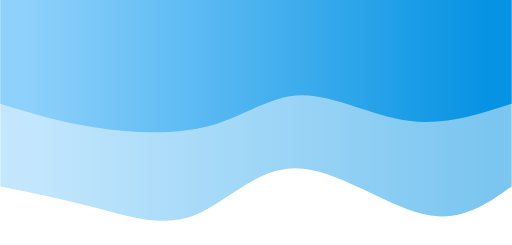
t = 0.00 s
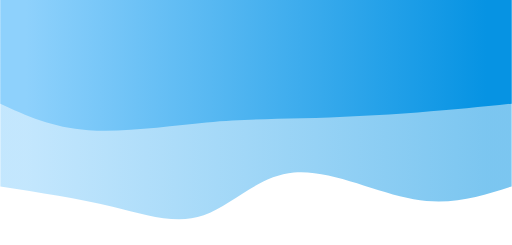
t = 0.75 s
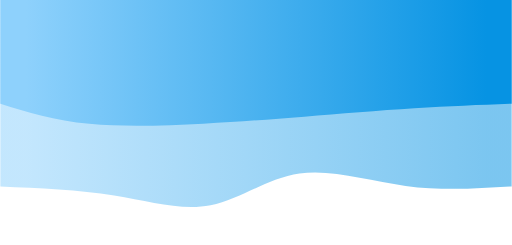
t = 1.25 s
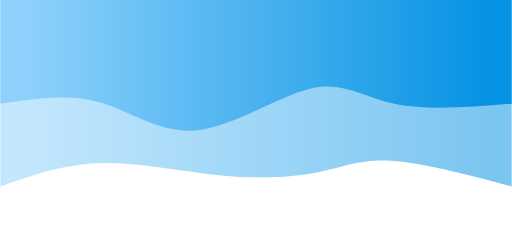
t = 2.00 s
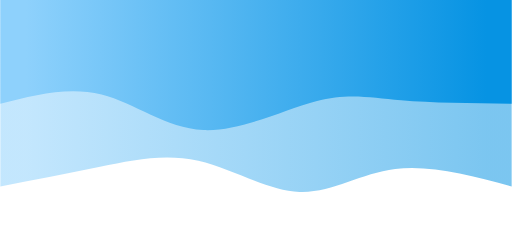
t = 2.75 s
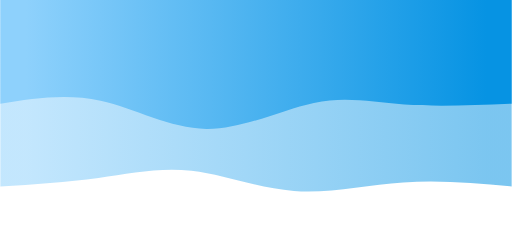
t = 3.25 s

The animated SVG that drew these frames (rendered in a browser with its animation timeline set to each time). Animation: 2 CSS @keyframes rules; one cycle of 4.00 s, repeats indefinitely.

<svg width="100%" height="100%" id="svg" viewBox="0 0 1440 690" xmlns="http://www.w3.org/2000/svg" class="transition duration-300 ease-in-out delay-150"><style>
          .path-0{
            animation:pathAnim-0 4s;
            animation-timing-function: linear;
            animation-iteration-count: infinite;
          }
          @keyframes pathAnim-0{
            0%{
              d: path("M 0,700 L 0,175 C 72.04784688995213,123.31578947368422 144.09569377990425,71.63157894736842 250,97 C 355.90430622009575,122.36842105263158 495.665071770335,224.78947368421052 608,226 C 720.334928229665,227.21052631578948 805.2440191387559,127.21052631578948 895,93 C 984.7559808612441,58.78947368421052 1079.358851674641,90.36842105263156 1171,115 C 1262.641148325359,139.63157894736844 1351.3205741626793,157.31578947368422 1440,175 L 1440,700 L 0,700 Z");
            }
            25%{
              d: path("M 0,700 L 0,175 C 88.98564593301435,155.62200956937798 177.9712918660287,136.24401913875596 285,153 C 392.0287081339713,169.75598086124404 517.1004784688996,222.64593301435406 615,210 C 712.8995215311004,197.35406698564594 783.6267942583733,119.17224880382773 858,94 C 932.3732057416267,68.82775119617227 1010.3923444976076,96.66507177033495 1108,119 C 1205.6076555023924,141.33492822966505 1322.8038277511962,158.1674641148325 1440,175 L 1440,700 L 0,700 Z");
            }
            50%{
              d: path("M 0,700 L 0,175 C 126.53588516746413,208.39712918660285 253.07177033492826,241.79425837320574 340,247 C 426.92822966507174,252.20574162679426 474.2488038277512,229.2200956937799 545,215 C 615.7511961722488,200.7799043062201 709.9330143540669,195.32535885167462 818,206 C 926.0669856459331,216.67464114832538 1048.019138755981,243.47846889952157 1154,241 C 1259.980861244019,238.52153110047843 1349.9904306220096,206.76076555023923 1440,175 L 1440,700 L 0,700 Z");
            }
            75%{
              d: path("M 0,700 L 0,175 C 111.13875598086128,204.64593301435406 222.27751196172255,234.29186602870814 324,216 C 425.72248803827745,197.70813397129186 518.0287081339712,131.47846889952154 615,141 C 711.9712918660288,150.52153110047846 813.6076555023924,235.79425837320576 904,261 C 994.3923444976076,286.20574162679424 1073.5406698564593,251.34449760765554 1161,227 C 1248.4593301435407,202.65550239234446 1344.2296650717703,188.82775119617224 1440,175 L 1440,700 L 0,700 Z");
            }
            100%{
              d: path("M 0,700 L 0,175 C 72.04784688995213,123.31578947368422 144.09569377990425,71.63157894736842 250,97 C 355.90430622009575,122.36842105263158 495.665071770335,224.78947368421052 608,226 C 720.334928229665,227.21052631578948 805.2440191387559,127.21052631578948 895,93 C 984.7559808612441,58.78947368421052 1079.358851674641,90.36842105263156 1171,115 C 1262.641148325359,139.63157894736844 1351.3205741626793,157.31578947368422 1440,175 L 1440,700 L 0,700 Z");
            }
          }</style><defs><linearGradient id="gradient" x1="0%" y1="50%" x2="100%" y2="50%"><stop offset="5%" stop-color="#0693e3"></stop><stop offset="95%" stop-color="#8ED1FC"></stop></linearGradient></defs><path d="M 0,700 L 0,175 C 72.04784688995213,123.31578947368422 144.09569377990425,71.63157894736842 250,97 C 355.90430622009575,122.36842105263158 495.665071770335,224.78947368421052 608,226 C 720.334928229665,227.21052631578948 805.2440191387559,127.21052631578948 895,93 C 984.7559808612441,58.78947368421052 1079.358851674641,90.36842105263156 1171,115 C 1262.641148325359,139.63157894736844 1351.3205741626793,157.31578947368422 1440,175 L 1440,700 L 0,700 Z" stroke="none" stroke-width="0" fill="url(#gradient)" fill-opacity="0.53" class="transition-all duration-300 ease-in-out delay-150 path-0" transform="rotate(-180 720 350)"></path><style>
          .path-1{
            animation:pathAnim-1 4s;
            animation-timing-function: linear;
            animation-iteration-count: infinite;
          }
          @keyframes pathAnim-1{
            0%{
              d: path("M 0,700 L 0,408 C 94.83253588516749,377.1004784688995 189.66507177033498,346.20095693779905 291,360 C 392.334928229665,373.79904306220095 500.17224880382764,432.29665071770336 590,432 C 679.8277511961724,431.70334928229664 751.6459330143541,372.6124401913875 849,346 C 946.3540669856459,319.3875598086125 1069.2440191387561,325.25358851674645 1172,341 C 1274.7559808612439,356.74641148325355 1357.377990430622,382.37320574162675 1440,408 L 1440,700 L 0,700 Z");
            }
            25%{
              d: path("M 0,700 L 0,408 C 76.35406698564591,406.75598086124404 152.70813397129183,405.5119617224881 256,391 C 359.29186602870817,376.4880382775119 489.52153110047846,348.7081339712919 590,345 C 690.4784688995215,341.2918660287081 761.2057416267943,361.65550239234443 863,358 C 964.7942583732057,354.34449760765557 1097.6555023923445,326.66985645933016 1199,331 C 1300.3444976076555,335.33014354066984 1370.1722488038276,371.6650717703349 1440,408 L 1440,700 L 0,700 Z");
            }
            50%{
              d: path("M 0,700 L 0,408 C 119.73205741626793,398.38277511961724 239.46411483253587,388.76555023923447 328,407 C 416.53588516746413,425.23444976076553 473.87559808612446,471.32057416267946 565,451 C 656.1244019138755,430.67942583732054 781.0334928229664,343.9521531100478 885,333 C 988.9665071770336,322.0478468899522 1071.9904306220096,386.8708133971292 1161,412 C 1250.0095693779904,437.1291866028708 1345.0047846889952,422.56459330143537 1440,408 L 1440,700 L 0,700 Z");
            }
            75%{
              d: path("M 0,700 L 0,408 C 109.90430622009566,412.53588516746413 219.80861244019133,417.07177033492826 306,421 C 392.1913875598087,424.92822966507174 454.6698564593303,428.24880382775115 546,403 C 637.3301435406697,377.75119617224885 757.511961722488,323.933014354067 863,334 C 968.488038277512,344.066985645933 1059.2822966507179,418.01913875598086 1153,441 C 1246.7177033492821,463.98086124401914 1343.358851674641,435.99043062200957 1440,408 L 1440,700 L 0,700 Z");
            }
            100%{
              d: path("M 0,700 L 0,408 C 94.83253588516749,377.1004784688995 189.66507177033498,346.20095693779905 291,360 C 392.334928229665,373.79904306220095 500.17224880382764,432.29665071770336 590,432 C 679.8277511961724,431.70334928229664 751.6459330143541,372.6124401913875 849,346 C 946.3540669856459,319.3875598086125 1069.2440191387561,325.25358851674645 1172,341 C 1274.7559808612439,356.74641148325355 1357.377990430622,382.37320574162675 1440,408 L 1440,700 L 0,700 Z");
            }
          }</style><defs><linearGradient id="gradient" x1="0%" y1="50%" x2="100%" y2="50%"><stop offset="5%" stop-color="#0693e3"></stop><stop offset="95%" stop-color="#8ED1FC"></stop></linearGradient></defs><path d="M 0,700 L 0,408 C 94.83253588516749,377.1004784688995 189.66507177033498,346.20095693779905 291,360 C 392.334928229665,373.79904306220095 500.17224880382764,432.29665071770336 590,432 C 679.8277511961724,431.70334928229664 751.6459330143541,372.6124401913875 849,346 C 946.3540669856459,319.3875598086125 1069.2440191387561,325.25358851674645 1172,341 C 1274.7559808612439,356.74641148325355 1357.377990430622,382.37320574162675 1440,408 L 1440,700 L 0,700 Z" stroke="none" stroke-width="0" fill="url(#gradient)" fill-opacity="1" class="transition-all duration-300 ease-in-out delay-150 path-1" transform="rotate(-180 720 350)"></path></svg>